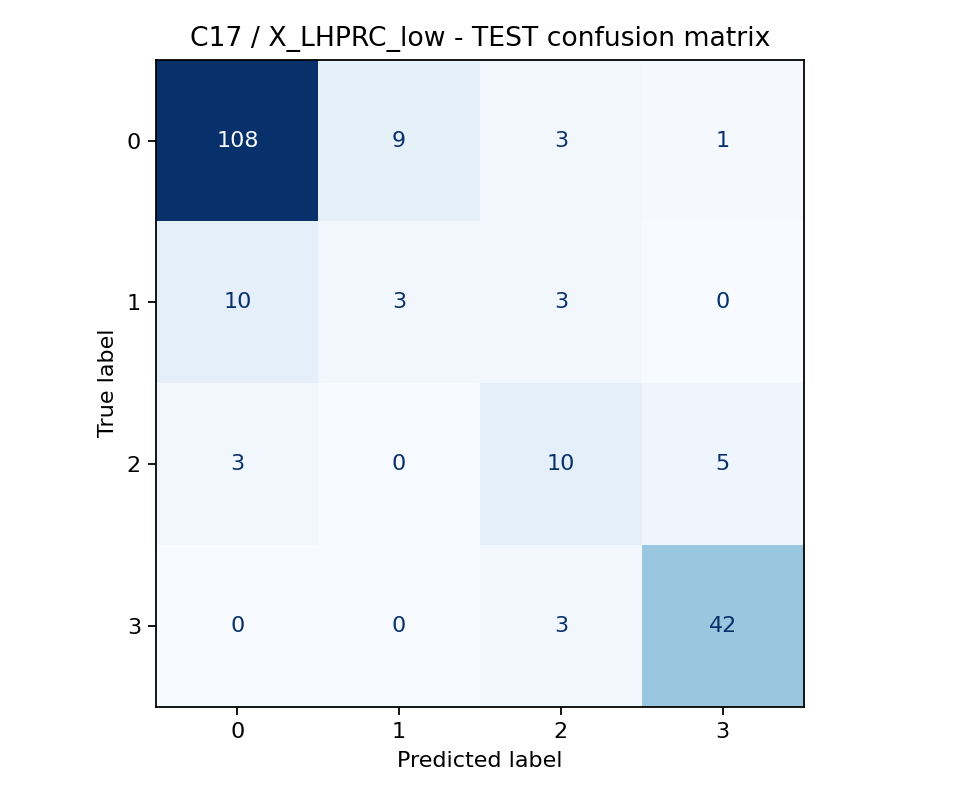

Data behind this chart, as committed beside it:
, 0, 1, 2, 3
0, 108, 9, 3, 1
1, 10, 3, 3, 0
2, 3, 0, 10, 5
3, 0, 0, 3, 42
